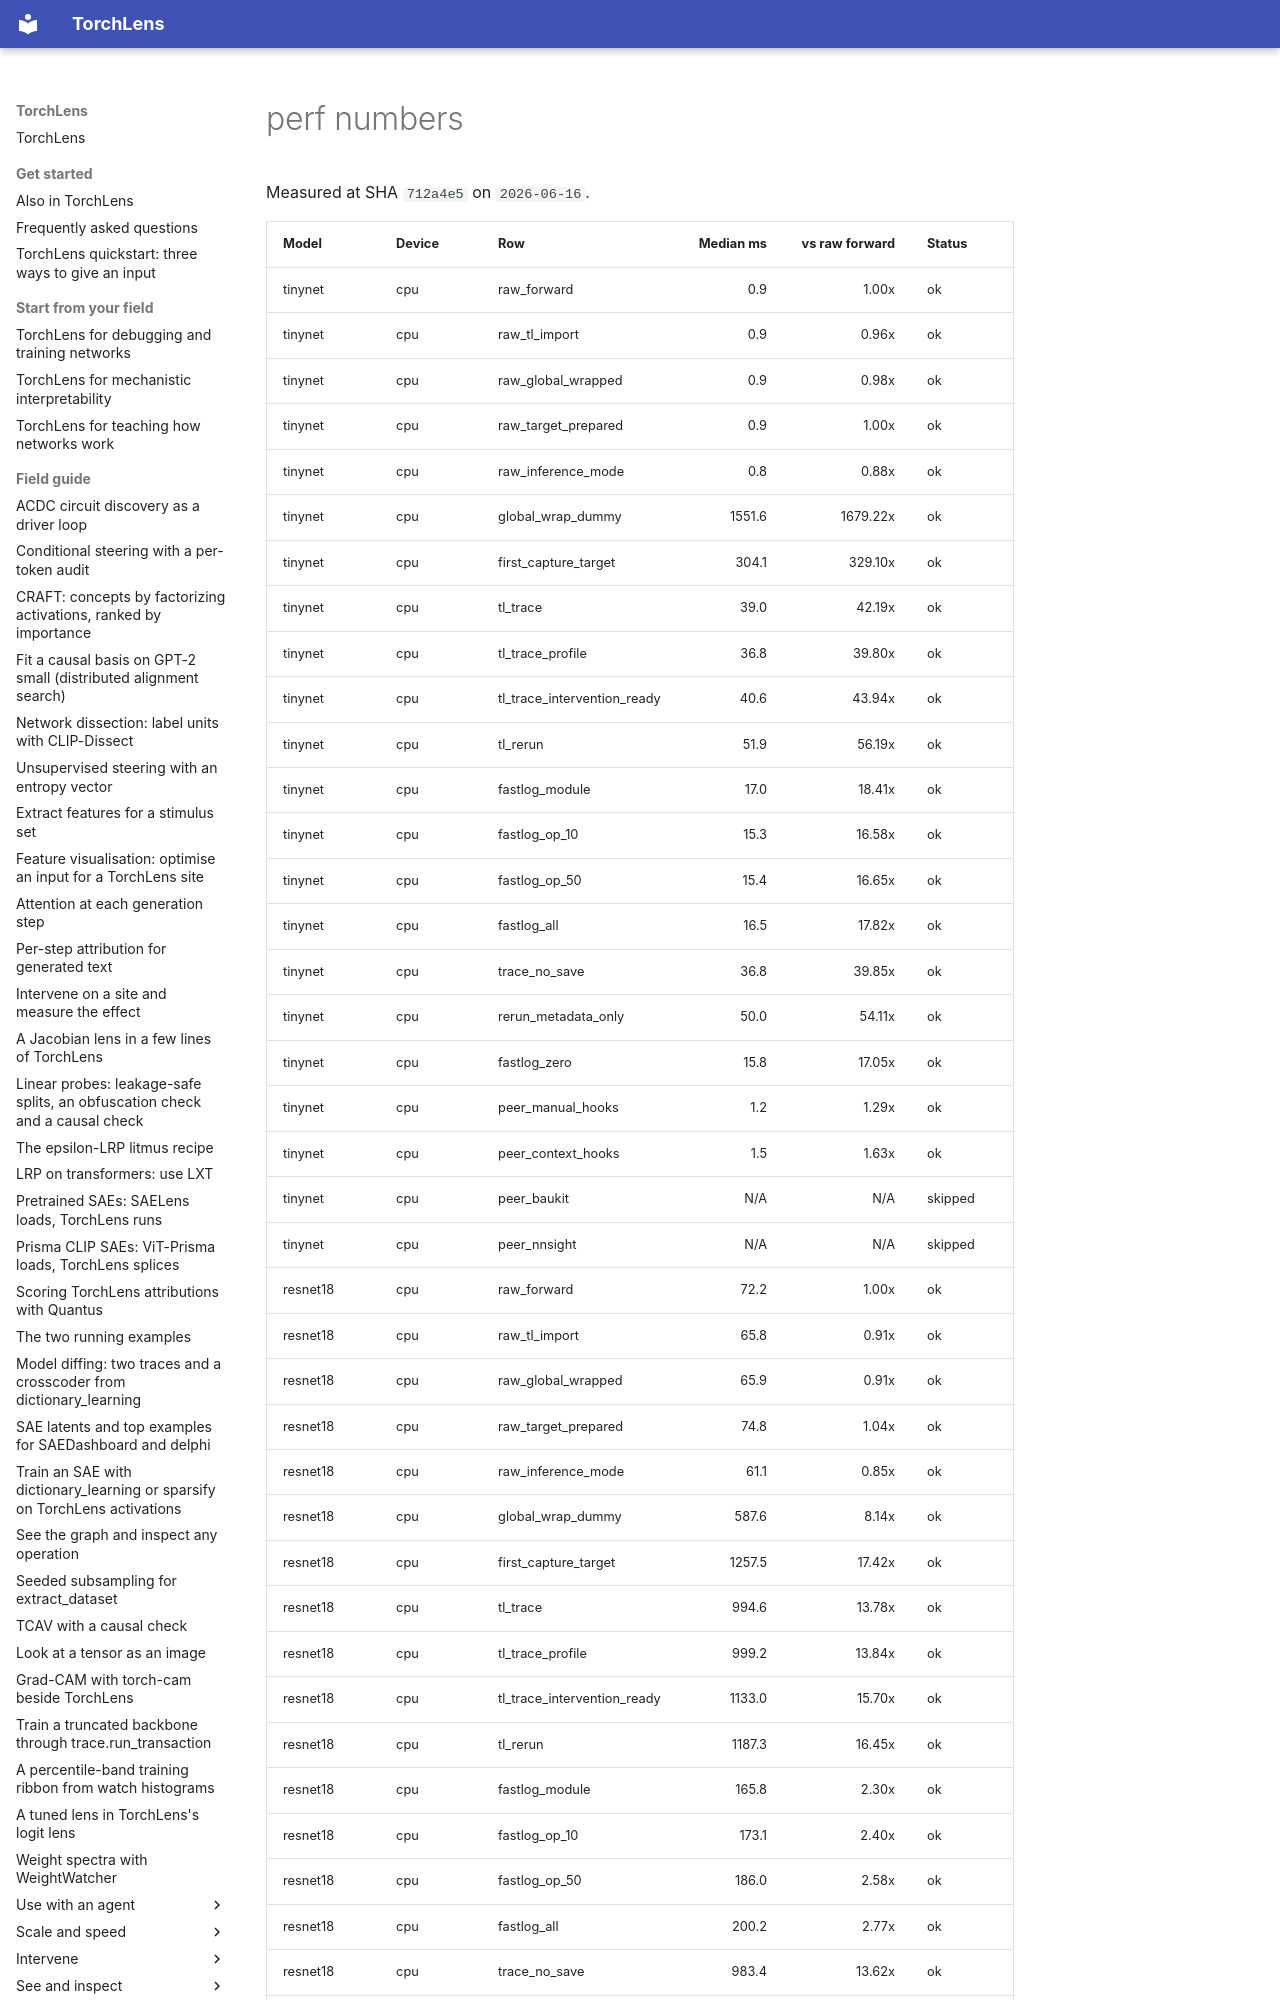

repository: johnmarktaylor91/torchlens · page: _perf_numbers/index.html · generator: mkdocs

<!-- generated by benchmarks/generate_perf_numbers.py; do not hand-edit numbers -->

Measured at SHA `712a4e5` on `2026-06-16`.

| Model | Device | Row | Median ms | vs raw forward | Status |
|---|---|---|---:|---:|---|
| tinynet | cpu | raw_forward | 0.9 | 1.00x | ok |
| tinynet | cpu | raw_tl_import | 0.9 | 0.96x | ok |
| tinynet | cpu | raw_global_wrapped | 0.9 | 0.98x | ok |
| tinynet | cpu | raw_target_prepared | 0.9 | 1.00x | ok |
| tinynet | cpu | raw_inference_mode | 0.8 | 0.88x | ok |
| tinynet | cpu | global_wrap_dummy | 1551.6 | 1679.22x | ok |
| tinynet | cpu | first_capture_target | 304.1 | 329.10x | ok |
| tinynet | cpu | tl_trace | 39.0 | 42.19x | ok |
| tinynet | cpu | tl_trace_profile | 36.8 | 39.80x | ok |
| tinynet | cpu | tl_trace_intervention_ready | 40.6 | 43.94x | ok |
| tinynet | cpu | tl_rerun | 51.9 | 56.19x | ok |
| tinynet | cpu | fastlog_module | 17.0 | 18.41x | ok |
| tinynet | cpu | fastlog_op_10 | 15.3 | 16.58x | ok |
| tinynet | cpu | fastlog_op_50 | 15.4 | 16.65x | ok |
| tinynet | cpu | fastlog_all | 16.5 | 17.82x | ok |
| tinynet | cpu | trace_no_save | 36.8 | 39.85x | ok |
| tinynet | cpu | rerun_metadata_only | 50.0 | 54.11x | ok |
| tinynet | cpu | fastlog_zero | 15.8 | 17.05x | ok |
| tinynet | cpu | peer_manual_hooks | 1.2 | 1.29x | ok |
| tinynet | cpu | peer_context_hooks | 1.5 | 1.63x | ok |
| tinynet | cpu | peer_baukit | N/A | N/A | skipped |
| tinynet | cpu | peer_nnsight | N/A | N/A | skipped |
| resnet18 | cpu | raw_forward | 72.2 | 1.00x | ok |
| resnet18 | cpu | raw_tl_import | 65.8 | 0.91x | ok |
| resnet18 | cpu | raw_global_wrapped | 65.9 | 0.91x | ok |
| resnet18 | cpu | raw_target_prepared | 74.8 | 1.04x | ok |
| resnet18 | cpu | raw_inference_mode | 61.1 | 0.85x | ok |
| resnet18 | cpu | global_wrap_dummy | 587.6 | 8.14x | ok |
| resnet18 | cpu | first_capture_target | 1257.5 | 17.42x | ok |
| resnet18 | cpu | tl_trace | 994.6 | 13.78x | ok |
| resnet18 | cpu | tl_trace_profile | 999.2 | 13.84x | ok |
| resnet18 | cpu | tl_trace_intervention_ready | 1133.0 | 15.70x | ok |
| resnet18 | cpu | tl_rerun | 1187.3 | 16.45x | ok |
| resnet18 | cpu | fastlog_module | 165.8 | 2.30x | ok |
| resnet18 | cpu | fastlog_op_10 | 173.1 | 2.40x | ok |
| resnet18 | cpu | fastlog_op_50 | 186.0 | 2.58x | ok |
| resnet18 | cpu | fastlog_all | 200.2 | 2.77x | ok |
| resnet18 | cpu | trace_no_save | 983.4 | 13.62x | ok |
| resnet18 | cpu | rerun_metadata_only | 1191.9 | 16.51x | ok |
| resnet18 | cpu | fastlog_zero | 157.5 | 2.18x | ok |
| resnet1
